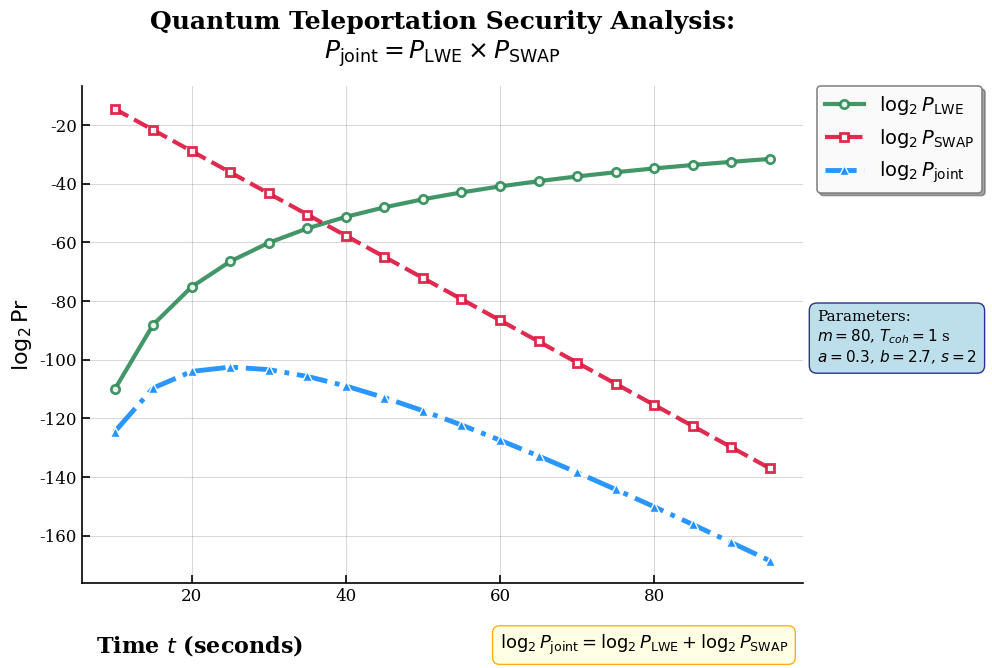

Write the Python code that produced this figure.
"""The author's working script for the joint-attack figure, as provided.

This is the most recent script the author has for Fig. 5. It is NOT the script
that produced the submitted `P_joint.pdf`, and it does not regenerate it: it uses
m = 80 and T_coh = 1 s (the published figure uses m = 30 and T_coh = 20 s), plots
log2 of the probabilities rather than the probabilities, and models the SWAP
survival as P_SWAP = exp(-t/T_coh) instead of the published
(1 + exp(-t/T_coh))/2, which tends to 1/2 rather than to 0. The closed form for
P_LWE is the same one the paper states.

It is kept here as the author's own artifact. `plot_fig5_joint_probability.py`
in this directory is the reimplementation that does reproduce the published
figure's annotations and generates `source_data/SourceData_Fig5.csv`.

Run as provided it calls plt.show() and writes log2Pr_joint_beautiful.pdf/.png
into the current working directory.
"""
import numpy as np
import matplotlib.pyplot as plt
from scipy.special import erf

# 设置现代科学绘图样式（不依赖seaborn）
plt.rcParams.update({
    'font.family': 'serif',
    'font.serif': ['Times New Roman', 'DejaVu Serif'],
    'font.size': 12,
    'axes.linewidth': 1.2,
    'axes.labelsize': 14,
    'axes.titlesize': 16,
    'xtick.labelsize': 11,
    'ytick.labelsize': 11,
    'legend.fontsize': 12,
    'legend.frameon': True,
    'legend.fancybox': True,
    'legend.shadow': True,
    'figure.figsize': (12, 7),
    'lines.linewidth': 2.5,
    'grid.alpha': 0.3,
    'grid.linewidth': 0.8,
    'axes.axisbelow': True,
    'axes.facecolor': 'white',
    'axes.edgecolor': 'black',
    'axes.grid': True
})

# 精确计算 log2 Pr
def log2_Pr_exact(m, a, b, t, s, b1_norm, di=None):
    if di is None:
        di = np.ones(m)
    gamma = 2 * a / (np.log2(t) + b)
    pi = np.pi
    lambda_ = b1_norm * np.sqrt(pi) / (2 * s)
    i_vals = np.arange(1, m + 1)
    z_i = di * lambda_ * 2 ** (-gamma * (i_vals - 1))
    return np.sum(np.log2(erf(z_i)))

# swap pr
def P_swap(t, T_coh):
    return np.log2(np.exp(-t/T_coh))

# 设置 di 全为 2
def get_di_vector(m, value=2):
    return np.full(m, value)

# 数据计算
t_vals = np.arange(10, 100, 5)
log2_classical_list = []
log2_swap_list = []
log2_joint_list = []
m = 80
T_coh = 1
di_vec = get_di_vector(m, value=2)

for t in t_vals:
    log2_Pclassical = log2_Pr_exact(m, a=0.3, b=2.7, t=t, s=2, b1_norm=10, di=di_vec)
    log2_Pswap = P_swap(t, T_coh)
    log2_Pjoint = log2_Pclassical + log2_Pswap
    log2_classical_list.append(log2_Pclassical)
    log2_swap_list.append(log2_Pswap)
    log2_joint_list.append(log2_Pjoint)

# 创建美化的图表
fig, ax = plt.subplots(1, 1, figsize=(13, 8))

# 定义专业的颜色方案
colors = {
    'classical': '#2E8B57',  # Sea Green
    'swap': '#DC143C',       # Crimson  
    'joint': '#1E90FF'       # Dodger Blue
}

# 绘制曲线，使用不同的线型和标记
line1 = ax.plot(t_vals, log2_classical_list, 
                color=colors['classical'], 
                linestyle='-', 
                linewidth=3,
                marker='o', 
                markersize=6,
                markerfacecolor='white',
                markeredgecolor=colors['classical'],
                markeredgewidth=2,
                label=r'$\log_2 P_{\mathrm{LWE}}$',
                alpha=0.9)

line2 = ax.plot(t_vals, log2_swap_list, 
                color=colors['swap'],
                linestyle='--', 
                linewidth=3,
                marker='s', 
                markersize=6,
                markerfacecolor='white',
                markeredgecolor=colors['swap'],
                markeredgewidth=2,
                label=r'$\log_2 P_{\mathrm{SWAP}}$',
                alpha=0.9)

line3 = ax.plot(t_vals, log2_joint_list, 
                color=colors['joint'],
                linestyle='-.', 
                linewidth=3.5,
                marker='^', 
                markersize=7,
                markerfacecolor=colors['joint'],
                markeredgecolor='white',
                markeredgewidth=1,
                label=r'$\log_2 P_{\mathrm{joint}}$',
                alpha=0.95)

# 设置坐标轴标签和标题
ax.set_xlabel('')  # xlabel 由下方 ax.text 手动放置，与公式框同行
ax.set_ylabel(r'$\log_2 \mathrm{Pr}$', fontsize=16, fontweight='bold')
ax.set_title('Quantum Teleportation Security Analysis:\n' + 
             r'$P_{\mathrm{joint}} = P_{\mathrm{LWE}} \times P_{\mathrm{SWAP}}$', 
             fontsize=18, fontweight='bold', pad=20)

# 设置网格
ax.grid(True, linestyle='-', alpha=0.3, linewidth=0.8, color='gray')
ax.set_axisbelow(True)

# 美化坐标轴
ax.spines['top'].set_visible(False)
ax.spines['right'].set_visible(False)
ax.spines['left'].set_linewidth(1.2)
ax.spines['bottom'].set_linewidth(1.2)

# 设置刻度
ax.tick_params(axis='both', which='major', labelsize=12, 
               length=6, width=1.2, direction='in')

# 添加图例，移到图外右侧避免遮挡曲线
legend = ax.legend(loc='upper left',
                  bbox_to_anchor=(1.02, 1),
                  borderaxespad=0,
                  frameon=True,
                  fancybox=True,
                  shadow=True,
                  framealpha=0.95,
                  fontsize=14)
legend.get_frame().set_facecolor('white')
legend.get_frame().set_edgecolor('gray')
legend.get_frame().set_linewidth(1.2)

# 添加参数信息文本框（放在图外右侧，legend 下面）
param_text = f'Parameters:\n$m = {m}$, $T_{{coh}} = {T_coh}$ s\n$a = 0.3$, $b = 2.7$, $s = 2$'
ax.text(1.02, 0.55, param_text,
        transform=ax.transAxes,
        fontsize=11,
        verticalalignment='top',
        horizontalalignment='left',
        bbox=dict(boxstyle='round,pad=0.5', 
                 facecolor='lightblue', 
                 alpha=0.8,
                 edgecolor='navy',
                 linewidth=1))

# xlabel 与数学公式框放在同一行（axes 坐标系，y=-0.10 约与 x轴刻度标签同行偏下）
ax.text(0.02, -0.10, r'Time $t$ (seconds)',
        transform=ax.transAxes,
        fontsize=16, fontweight='bold',
        verticalalignment='top',
        horizontalalignment='left')

math_text = r'$\log_2 P_{\mathrm{joint}} = \log_2 P_{\mathrm{LWE}} + \log_2 P_{\mathrm{SWAP}}$'
ax.text(0.98, -0.10, math_text,
        transform=ax.transAxes,
        fontsize=13,
        horizontalalignment='right',
        verticalalignment='top',
        bbox=dict(boxstyle='round,pad=0.4',
                 facecolor='lightyellow',
                 alpha=0.9,
                 edgecolor='orange',
                 linewidth=1))

# 调整布局，留出底部空间放同行标注
plt.tight_layout(rect=[0, 0.13, 0.78, 1])

# 保存高质量图片
plt.savefig("log2Pr_joint_beautiful.pdf", 
            dpi=300, 
            bbox_inches='tight',
            facecolor='white',
            edgecolor='none')

plt.savefig("log2Pr_joint_beautiful.png", 
            dpi=300, 
            bbox_inches='tight',
            facecolor='white',
            edgecolor='none')

plt.show()

# 打印统计信息
print("=== 数据统计 ===")
print(f"时间范围: {t_vals[0]} - {t_vals[-1]} 秒")
print(f"log₂(P_LWE) 范围: {min(log2_classical_list):.2f} - {max(log2_classical_list):.2f}")
print(f"log₂(P_SWAP) 范围: {min(log2_swap_list):.2f} - {max(log2_swap_list):.2f}")
print(f"log₂(P_joint) 范围: {min(log2_joint_list):.2f} - {max(log2_joint_list):.2f}")

# 找到联合攻击概率的峰值
max_joint_idx = np.argmax(log2_joint_list)
print(f"联合攻击概率峰值: t = {t_vals[max_joint_idx]} 秒, log₂(P_joint) = {log2_joint_list[max_joint_idx]:.2f}")
